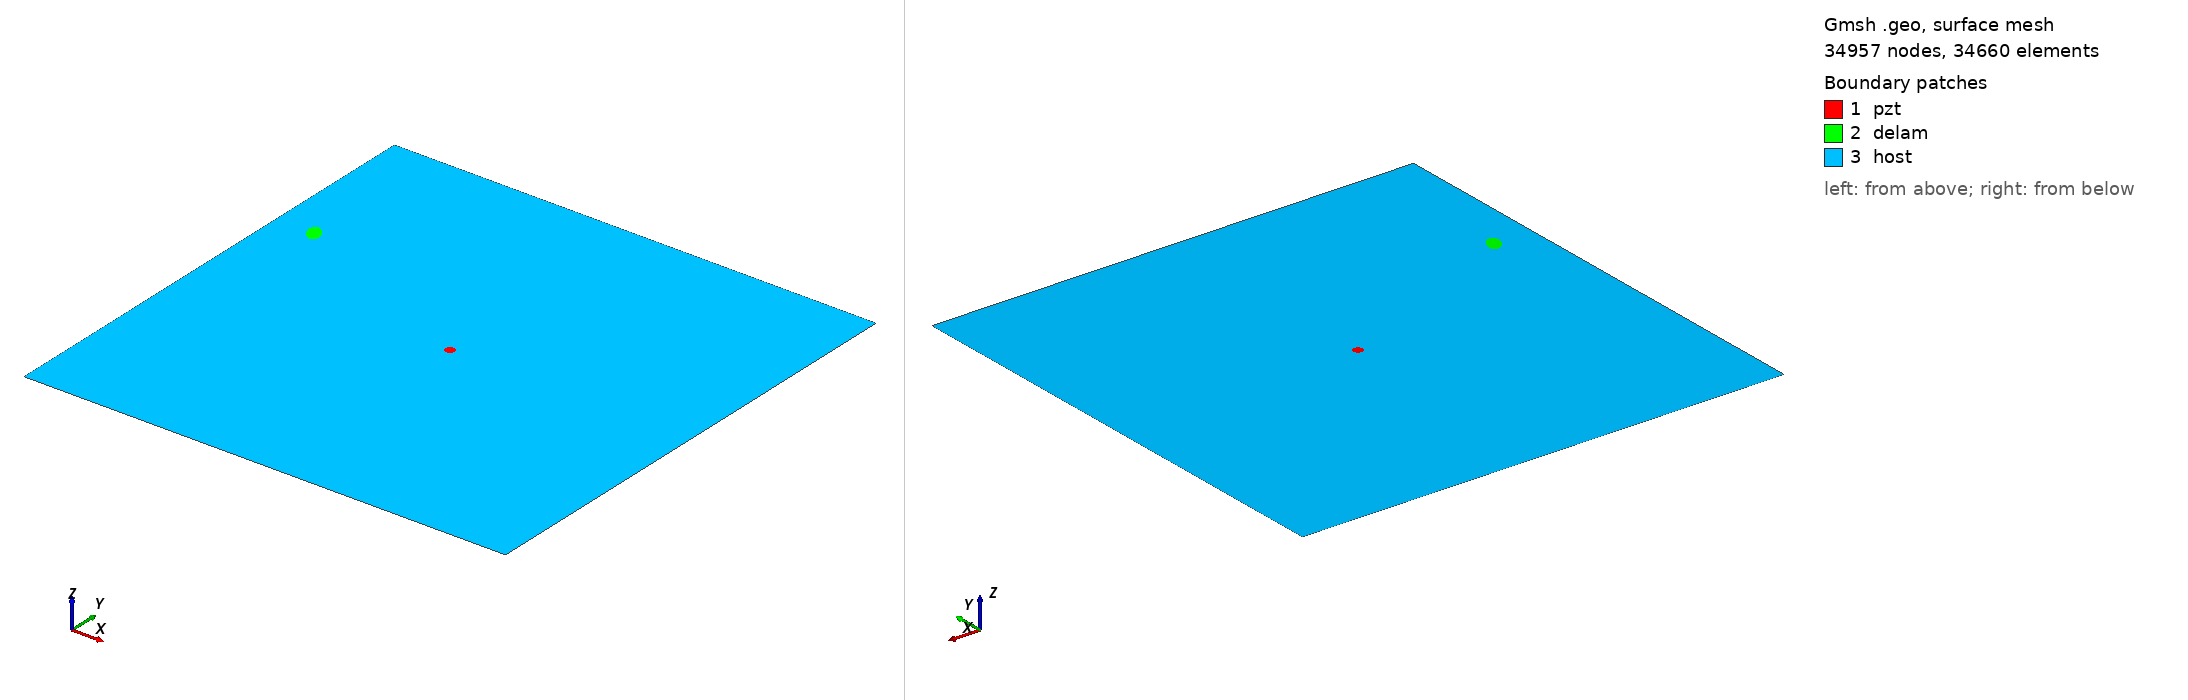

Gmsh geometry script, surface-meshed: 34957 nodes, 34660 surface elements. Boundary patches (legend numbers): 1 pzt, 2 delam, 3 host. Left view from above one corner, right view from below the opposite corner. Legend entries are the model's physical surfaces. The drawing asked Gmsh for element sizes between 1% and 20% of the model's largest extent; the script's own settings can give other sizes.

=== m1_rand_single_delam_427.geo (drawn) ===
SetFactory("OpenCASCADE");
L=0.500000; 
W=0.500000; 
a=0.010713; 
b=0.006625; 
x=0.039360; 
y=0.340388; 
alpha=0.666796 *Pi; 
r=0.005000; 
xpzt=0.250000; 
ypzt=0.250000; 
//+
Point(1) = {0, 0, 0, 1.0};
//+
Point(2) = {L, 0, 0, 1.0};
//+
Point(3) = {L, W, 0, 1.0};
//+
Point(4) = {0, W, 0, 1.0};
//+
Line(1) = {1, 2};
//+
Line(2) = {2, 3};
//+
Line(3) = {3, 4};
//+
Line(4) = {4, 1};
//+
Circle(5) = {xpzt, ypzt, -0, r, 0, 2*Pi};
//+
Ellipse(6) = {x, y, -0, a, b, 0, 2*Pi};
//+
Rotate {{0, 0, 1}, {x, y, 0}, alpha} {
  Curve{6}; 
}
//+
Curve Loop(1) = {4, 1, 2, 3};
//+
Curve Loop(2) = {6};
//+
Curve Loop(3) = {5};
//+
Curve Loop(4) = {6};
//+
Curve Loop(5) = {5};
//+
Plane Surface(1) = {5};
//+
Plane Surface(2) = {4};
//+
Plane Surface(3) = {1, 2, 3};
//+
Point(9) = {xpzt, ypzt, 0, 1.0};
//+
Point{9} In Surface {1};// mesh node at centre of pzt
//+
Physical Surface("pzt") = {1};
//+
Physical Surface("delam") = {2};
//+
Physical Surface("host") = {3};

Mesh.Algorithm = 6; // Frontal
Mesh.CharacteristicLengthFactor = 0.068000;
Mesh.CharacteristicLengthMin = 0.001000;
Mesh.CharacteristicLengthMax = 0.200000;
Mesh.RecombineAll = 1; // Apply recombination algorithm
Mesh.SubdivisionAlgorithm = 1; // 1: all quadrangles
Mesh.Smoothing = 1;
